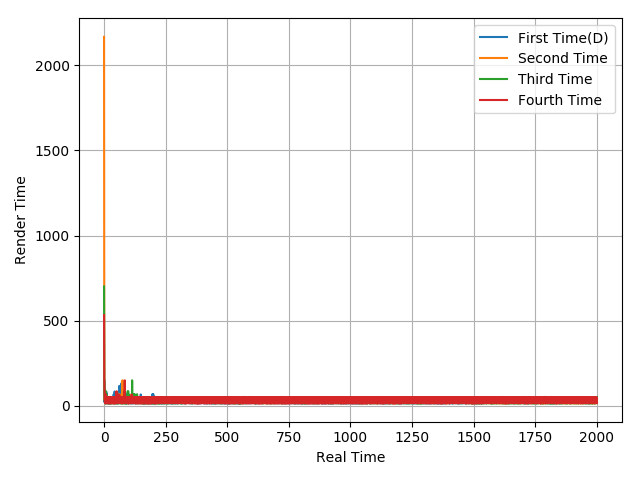

Source data for this figure (header and first rows):
31.94, 149.51, 49.91, 18.64, 48.46, 17.74, 50.49, 66.68, 15, 83.27, 16.62, 68.36, 16.73, 50.06, 14.96, 51.7, 15.13, 51.22, 16.05, 51.95, 14.83, 51.86, 14.93, 33.19
2167, 167.3, 33.82, 49.06, 50.06, 16.95, 66.38, 16.96, 66.9, 16.24, 33.62, 49.99, 16.45, 49.78, 16.57, 50.06, 17.11, 50.45, 16.71, 50.02, 16.69, 33.33, 33.73, 51.64
701.4, 148.6, 85.36, 31.47, 51.87, 14.95, 85.06, 14.63, 84.8, 15.35, 66.59, 16.81, 35.16, 50.08, 16.5, 49.98, 15.11, 51.7, 15.02, 51.71, 14.6, 51.43, 15.55, 50.11
532.4, 150.2, 85.25, 31.24, 16.9, 68.54, 14.7, 66.78, 16.62, 51.93, 14.76, 51.87, 16.64, 49.35, 15.45, 50.77, 16.09, 51.72, 15.48, 51.2, 15.36, 34.61, 50.05, 14.65
